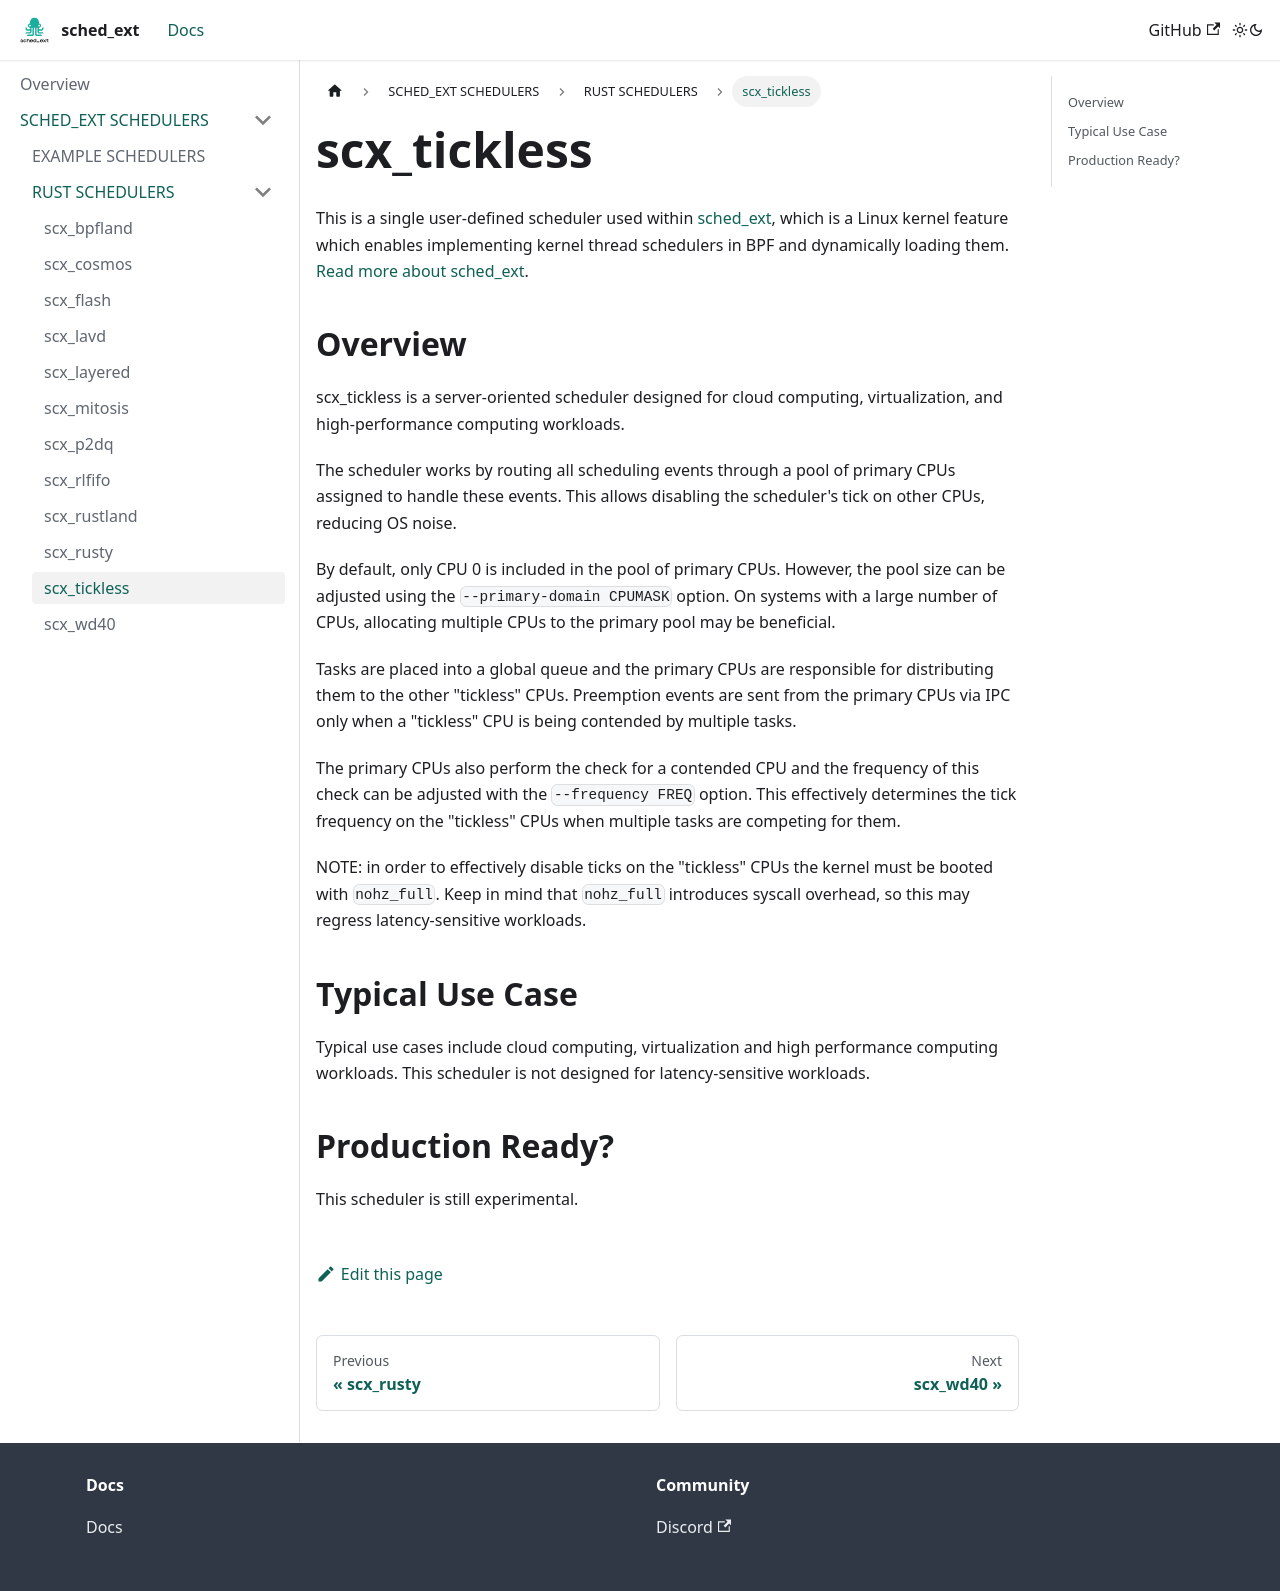

repository: sched-ext/sched-ext.com · page: docs/scheds/rust/scx_tickless.html · generator: docusaurus

# scx_tickless

This is a single user-defined scheduler used within [sched_ext](https://github.com/sched-ext/scx/tree/main), which is a Linux kernel feature which enables implementing kernel thread schedulers in BPF and dynamically loading them. [Read more about sched_ext](https://github.com/sched-ext/scx/tree/main).

## Overview

scx_tickless is a server-oriented scheduler designed for cloud computing,
virtualization, and high-performance computing workloads.

The scheduler works by routing all scheduling events through a pool of
primary CPUs assigned to handle these events. This allows disabling the
scheduler's tick on other CPUs, reducing OS noise.

By default, only CPU 0 is included in the pool of primary CPUs. However,
the pool size can be adjusted using the `--primary-domain CPUMASK` option.
On systems with a large number of CPUs, allocating multiple CPUs to the
primary pool may be beneficial.

Tasks are placed into a global queue and the primary CPUs are responsible
for distributing them to the other "tickless" CPUs. Preemption events are
sent from the primary CPUs via IPC only when a "tickless" CPU is being
contended by multiple tasks.

The primary CPUs also perform the check for a contended CPU and the
frequency of this check can be adjusted with the `--frequency FREQ` option.
This effectively determines the tick frequency on the "tickless" CPUs when
multiple tasks are competing for them.

NOTE: in order to effectively disable ticks on the "tickless" CPUs the
kernel must be booted with `nohz_full`. Keep in mind that `nohz_full`
introduces syscall overhead, so this may regress latency-sensitive
workloads.

## Typical Use Case

Typical use cases include cloud computing, virtualization and high
performance computing workloads. This scheduler is not designed for
latency-sensitive workloads.

## Production Ready?

This scheduler is still experimental.
